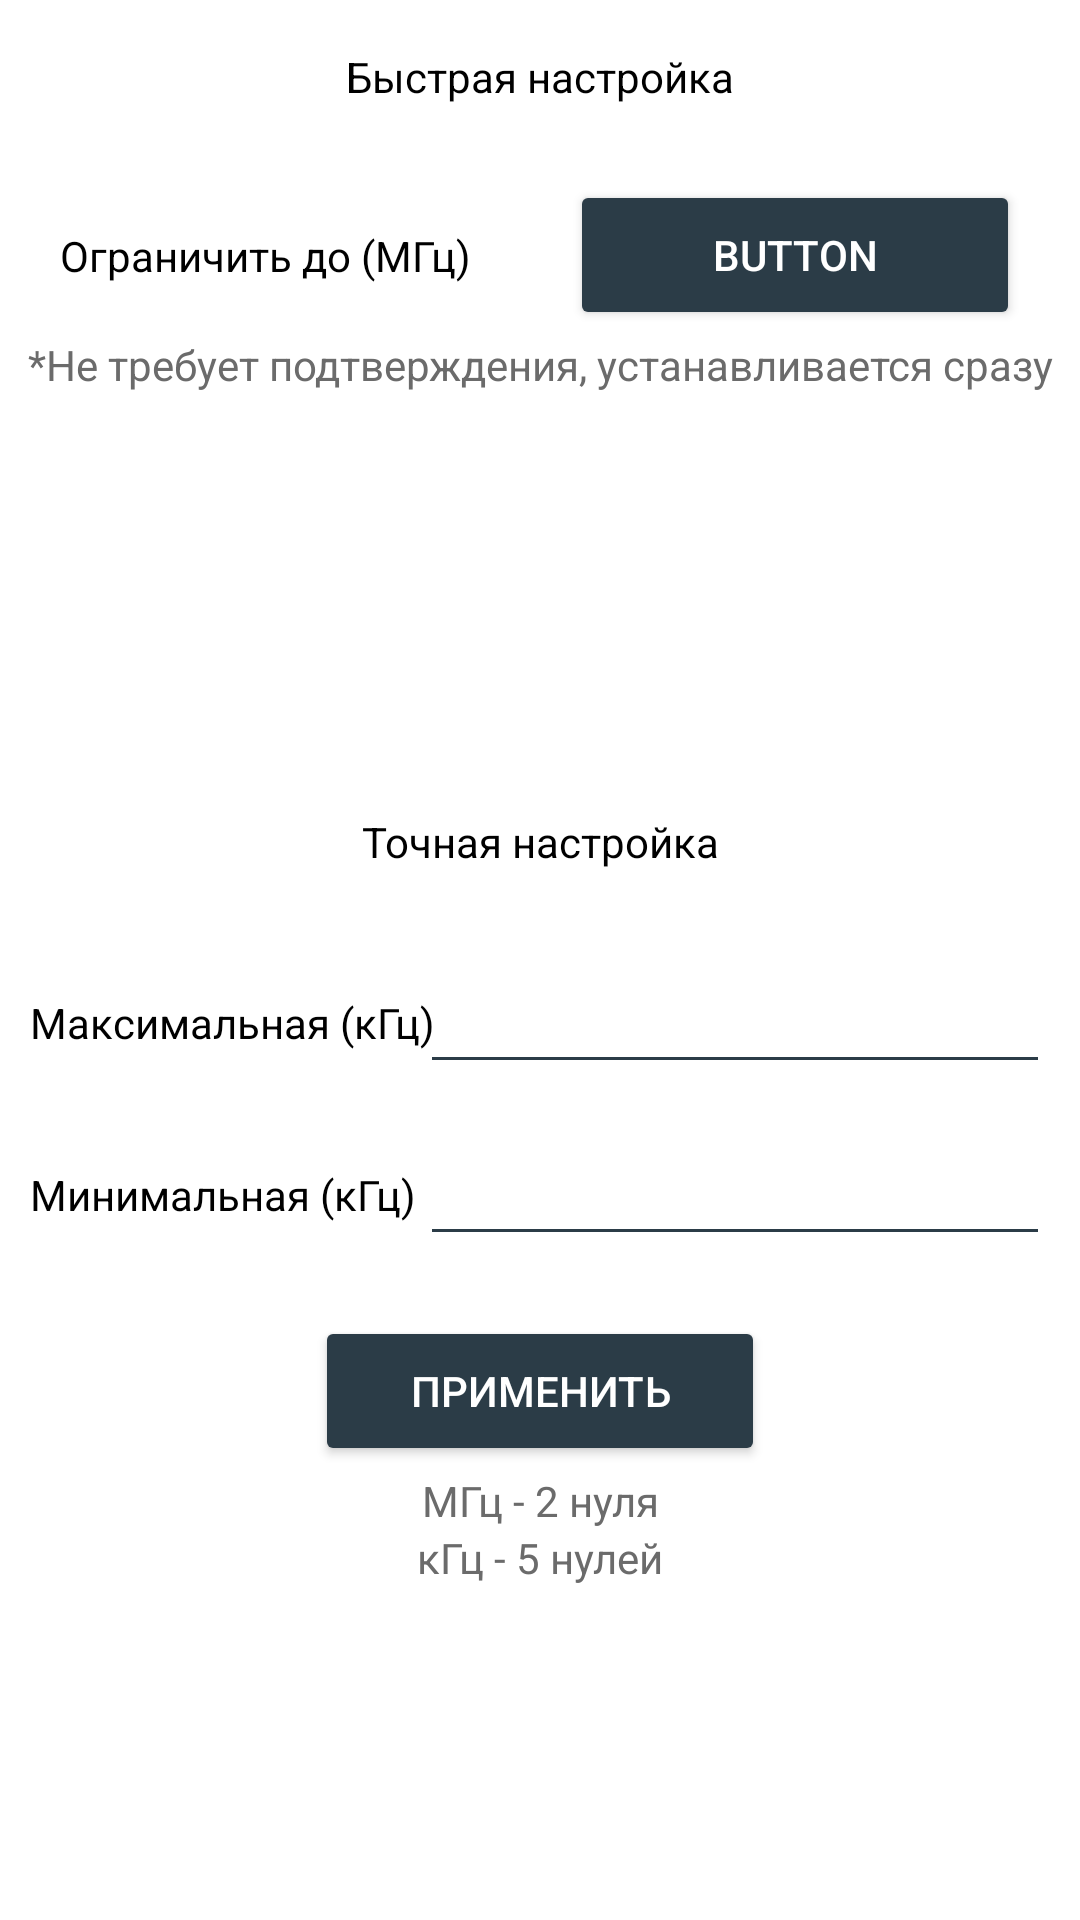

This screen was rendered from an Android layout file. Write that file and the resources it references.
<!-- AndroidManifest.xml: application theme Theme.FLumisk -->
<!-- res/layout/fragment_cpu.xml -->
<?xml version="1.0" encoding="utf-8"?>
<androidx.constraintlayout.widget.ConstraintLayout xmlns:android="http://schemas.android.com/apk/res/android"
    xmlns:app="http://schemas.android.com/apk/res-auto"
    xmlns:tools="http://schemas.android.com/tools"
    android:layout_width="match_parent"
    android:layout_height="match_parent"
    android:background="@color/white"
    tools:context=".screens.fragment_cpu">

    <Button
        android:id="@+id/select_freq"
        android:layout_width="150dp"
        android:layout_height="50dp"
        android:layout_marginTop="60dp"
        android:layout_marginEnd="20dp"
        android:backgroundTint="@color/cMainBlue"
        android:text="Button"
        android:textColor="@color/white"
        app:layout_constraintEnd_toEndOf="parent"
        app:layout_constraintTop_toTopOf="parent" />

    <TextView
        android:id="@+id/textView"
        android:layout_width="wrap_content"
        android:layout_height="wrap_content"
        android:layout_marginStart="20dp"
        android:text="Ограничить до (МГц)"
        android:textColor="@color/black"
        app:layout_constraintBottom_toBottomOf="@+id/select_freq"
        app:layout_constraintStart_toStartOf="parent"
        app:layout_constraintTop_toTopOf="@+id/select_freq" />

    <TextView
        android:id="@+id/textView3"
        android:layout_width="wrap_content"
        android:layout_height="wrap_content"
        android:layout_marginTop="16dp"
        android:text="Быстрая настройка"
        android:textColor="@color/black"
        app:layout_constraintEnd_toEndOf="parent"
        app:layout_constraintStart_toStartOf="parent"
        app:layout_constraintTop_toTopOf="parent" />

    <TextView
        android:id="@+id/textView4"
        android:layout_width="wrap_content"
        android:layout_height="wrap_content"
        android:layout_marginTop="140dp"
        android:text="Точная настройка"
        android:textColor="@color/black"
        app:layout_constraintEnd_toEndOf="parent"
        app:layout_constraintStart_toStartOf="parent"
        app:layout_constraintTop_toBottomOf="@+id/textView2" />

    <TextView
        android:id="@+id/textView5"
        android:layout_width="wrap_content"
        android:layout_height="wrap_content"
        android:layout_marginStart="10dp"
        android:text="Минимальная (кГц)"
        android:textColor="@color/black"
        app:layout_constraintBottom_toBottomOf="@+id/min_freq"
        app:layout_constraintStart_toStartOf="parent"
        app:layout_constraintTop_toTopOf="@+id/min_freq" />

    <TextView
        android:id="@+id/textView6"
        android:layout_width="wrap_content"
        android:layout_height="wrap_content"
        android:layout_marginStart="10dp"
        android:text="Максимальная (кГц)"
        android:textColor="@color/black"
        app:layout_constraintBottom_toBottomOf="@+id/max_freq"
        app:layout_constraintStart_toStartOf="parent"
        app:layout_constraintTop_toTopOf="@+id/max_freq" />

    <Button
        android:id="@+id/applyG"
        android:layout_width="150dp"
        android:layout_height="50dp"
        android:layout_marginTop="20dp"
        android:backgroundTint="@color/cMainBlue"
        android:text="Применить"
        android:textColor="@color/white"
        app:layout_constraintEnd_toEndOf="parent"
        app:layout_constraintStart_toStartOf="parent"
        app:layout_constraintTop_toBottomOf="@+id/min_freq" />

    <EditText
        android:id="@+id/max_freq"
        android:layout_width="wrap_content"
        android:layout_height="wrap_content"
        android:layout_marginTop="30dp"
        android:layout_marginEnd="10dp"
        android:backgroundTint="@color/cMainBlue"
        android:ems="10"
        android:inputType="number"
        android:textColor="@color/black"
        app:layout_constraintEnd_toEndOf="parent"
        app:layout_constraintTop_toBottomOf="@+id/textView4" />

    <EditText
        android:id="@+id/min_freq"
        android:layout_width="wrap_content"
        android:layout_height="wrap_content"
        android:layout_marginTop="16dp"
        android:layout_marginEnd="10dp"
        android:backgroundTint="@color/cMainBlue"
        android:ems="10"
        android:inputType="number"
        android:textColor="@color/black"
        app:layout_constraintEnd_toEndOf="parent"
        app:layout_constraintStart_toStartOf="@+id/max_freq"
        app:layout_constraintTop_toBottomOf="@+id/max_freq" />

    <TextView
        android:id="@+id/textView2"
        android:layout_width="wrap_content"
        android:layout_height="wrap_content"
        android:layout_marginTop="2dp"
        android:text="*Не требует подтверждения, устанавливается сразу"
        android:textColor="@color/Gray"
        app:layout_constraintEnd_toEndOf="@+id/select_freq"
        app:layout_constraintStart_toStartOf="@+id/textView"
        app:layout_constraintTop_toBottomOf="@+id/select_freq" />

    <TextView
        android:id="@+id/textView9"
        android:layout_width="wrap_content"
        android:layout_height="wrap_content"
        android:layout_marginTop="2dp"
        android:text="MГц - 2 нуля"
        android:textColor="@color/Gray"
        app:layout_constraintEnd_toEndOf="@+id/applyG"
        app:layout_constraintStart_toStartOf="@+id/applyG"
        app:layout_constraintTop_toBottomOf="@+id/applyG" />

    <TextView
        android:id="@+id/textView10"
        android:layout_width="wrap_content"
        android:layout_height="wrap_content"
        android:text="кГц - 5 нулей"
        android:textColor="@color/Gray"
        app:layout_constraintEnd_toEndOf="@+id/applyG"
        app:layout_constraintStart_toStartOf="@+id/applyG"
        app:layout_constraintTop_toBottomOf="@+id/textView9" />

</androidx.constraintlayout.widget.ConstraintLayout>
<!-- resources referenced by this layout -->
<resources>
  <color name="Gray">#6B6B6B</color>
  <color name="black">#FF000000</color>
  <color name="cMainBlue">#2B3C47</color>
  <color name="white">#FFFFFFFF</color>
  <style name="Theme.FLumisk" parent="Base.Theme.FLumisk" />
  <style name="Base.Theme.FLumisk" parent="Theme.Material3.DayNight.NoActionBar">
          
          
      </style>
</resources>
